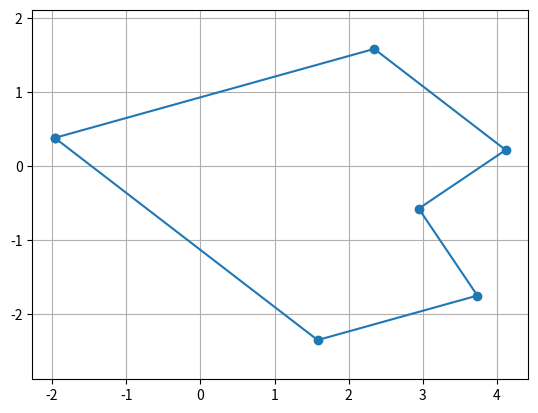

The script that saved this image:
import numpy as np
import matplotlib.pyplot as plt




heart = np.array([
    [0, -1], [1, 1], [0.5, 2], [0, 1.5], [-0.5, 2], [-1, 1], [0, -1]
])
scaling_matrix = np.array([
    [2, 0],
    [0, 2]
])





angle = 101

rad = np.radians(angle)
rotation_matrix = np.array([
        [np.cos(rad), -np.sin(rad)],
        [np.sin(rad ), np.cos(rad)]
    ])





heart = np.dot(heart, scaling_matrix)

heart = np.dot(heart, rotation_matrix)




plt.plot(heart[:, 0], heart[:, 1], marker='o', label='Heart')
plt.grid(True)  # будує розмірність на графіку
plt.axis('equal')  # вирівнює
plt.show()

